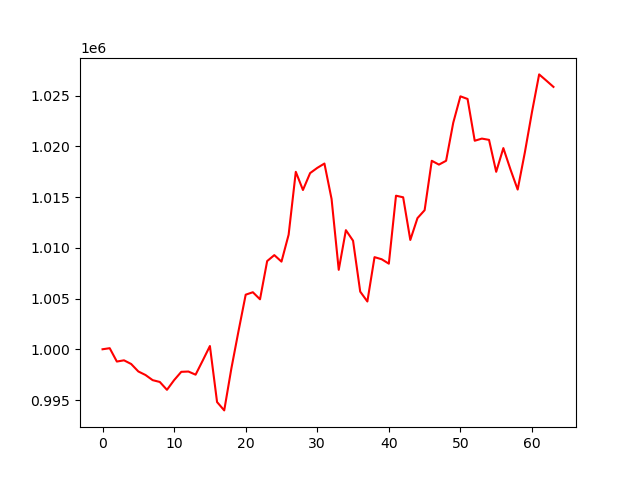

The file beside this chart, header and first rows:
account_value, date, daily_return
1000000, 2024-04-08, 
1000106, 2024-04-09, 0.0001061
998790, 2024-04-10, -0.001316
998911, 2024-04-11, 0.0001205
998549, 2024-04-12, -0.0003624
997814, 2024-04-15, -0.0007363
997465, 2024-04-16, -0.0003495
996958, 2024-04-17, -0.0005077
996778, 2024-04-18, -0.0001806
996003, 2024-04-19, -0.0007773
996960, 2024-04-22, 0.00096
997777, 2024-04-23, 0.0008201
997806, 2024-04-24, 2.878007301010399e-05
997496, 2024-04-25, -0.0003103
998892, 2024-04-26, 0.0014
1000320, 2024-04-29, 0.001429
994799, 2024-04-30, -0.005519
993977, 2024-05-01, -0.0008268
998113, 2024-05-02, 0.004161
1001804, 2024-05-03, 0.003698
1005378, 2024-05-06, 0.003567
1005620, 2024-05-07, 0.0002406
1004925, 2024-05-08, -0.0006913
1008690, 2024-05-09, 0.003747
1009277, 2024-05-10, 0.0005816
1008636, 2024-05-13, -0.0006345
1011291, 2024-05-14, 0.002632
1017484, 2024-05-15, 0.006124
1015694, 2024-05-16, -0.00176
1017358, 2024-05-17, 0.001638
1017871, 2024-05-20, 0.0005045
1018299, 2024-05-21, 0.0004206
1014805, 2024-05-22, -0.003431
1007828, 2024-05-23, -0.006875
1011736, 2024-05-24, 0.003877
1010696, 2024-05-28, -0.001028
1005681, 2024-05-29, -0.004961
1004707, 2024-05-30, -0.0009689
1009077, 2024-05-31, 0.00435
1008869, 2024-06-03, -0.0002058
1008434, 2024-06-04, -0.0004319
1015131, 2024-06-05, 0.006641
1014975, 2024-06-06, -0.0001541
1010770, 2024-06-07, -0.004142
1012921, 2024-06-10, 0.002128
1013704, 2024-06-11, 0.0007734
1018572, 2024-06-12, 0.004802
1018194, 2024-06-13, -0.0003708
1018572, 2024-06-14, 0.0003711
1022324, 2024-06-17, 0.003683
1024923, 2024-06-18, 0.002543
1024664, 2024-06-20, -0.0002528
1020547, 2024-06-21, -0.004018
1020758, 2024-06-24, 0.0002074
1020633, 2024-06-25, -0.0001229
1017485, 2024-06-26, -0.003084
1019822, 2024-06-27, 0.002297
1017706, 2024-06-28, -0.002075
1015737, 2024-07-01, -0.001935
1019382, 2024-07-02, 0.003589
... 4 more rows
